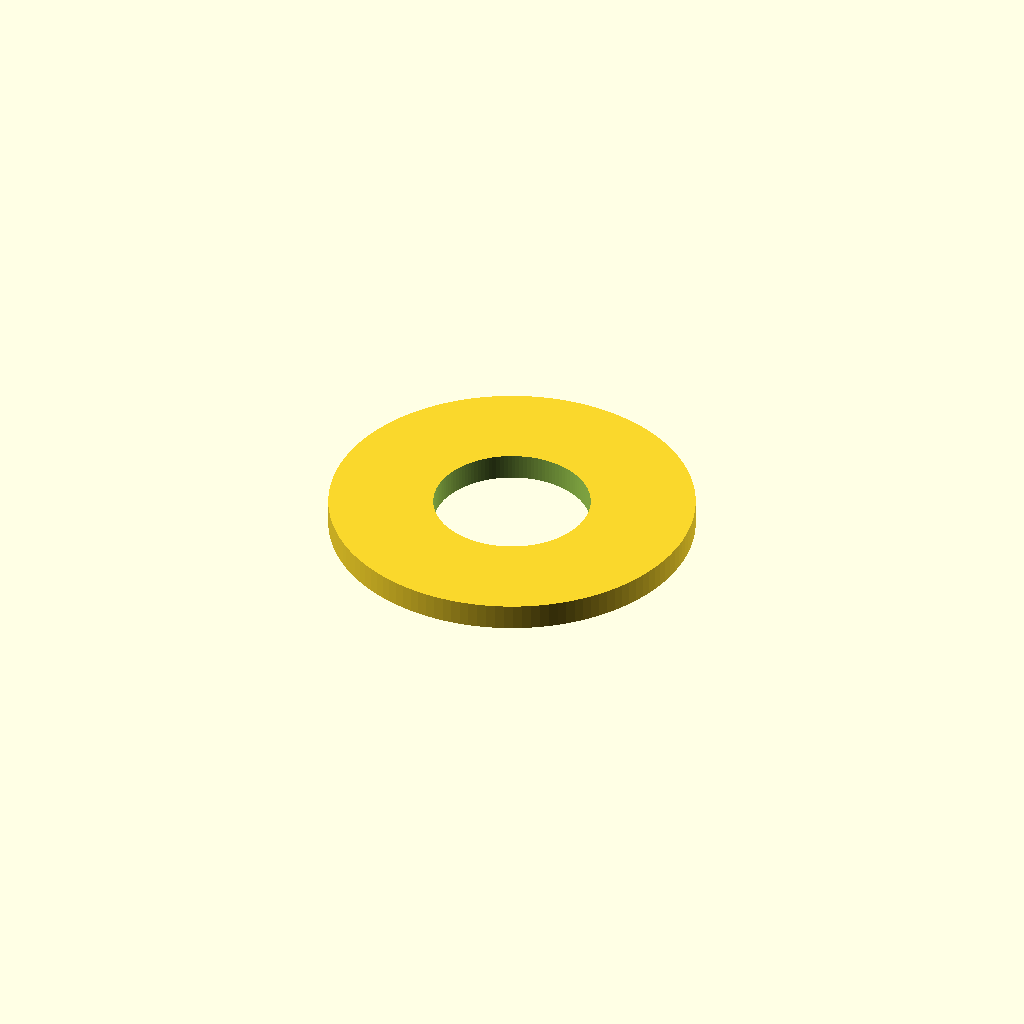
Cell 1: the model at its default parameters.
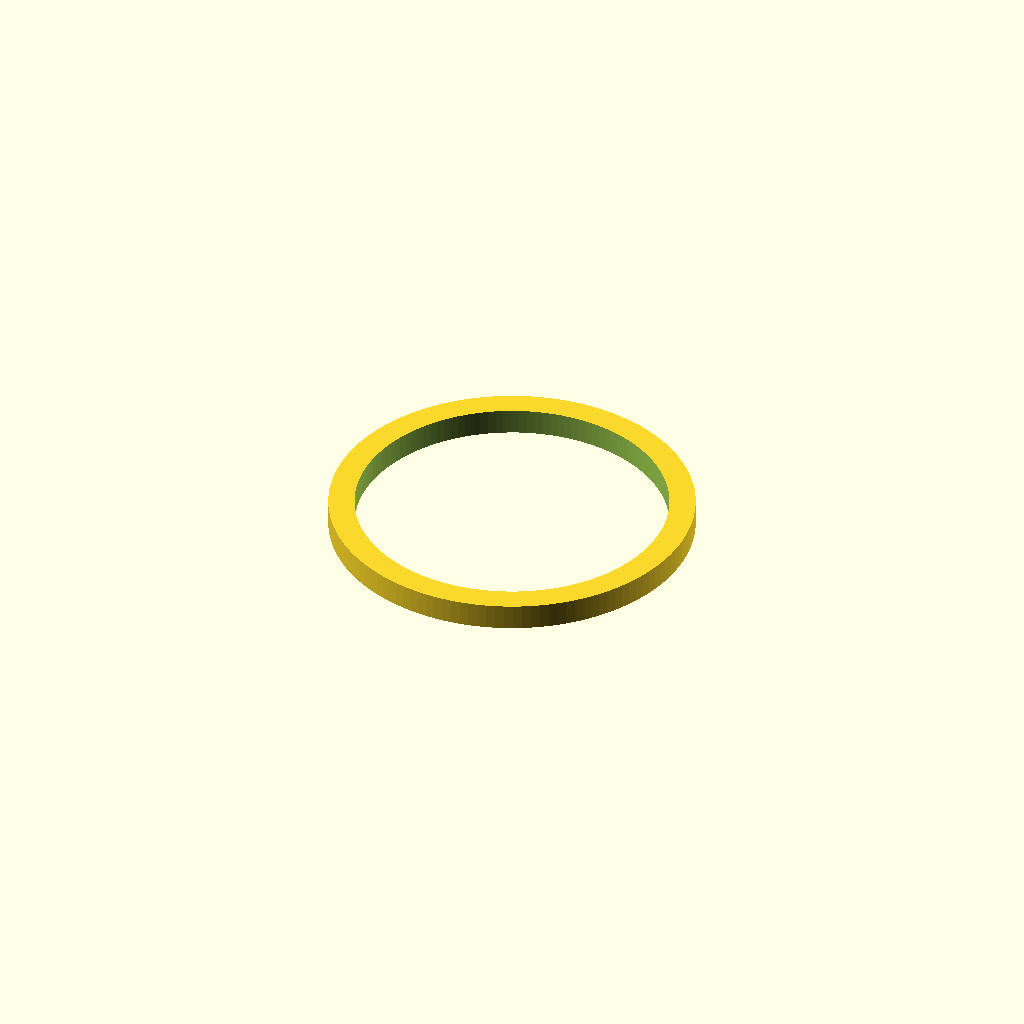
Cell 2: the same model with inner_d = 6.
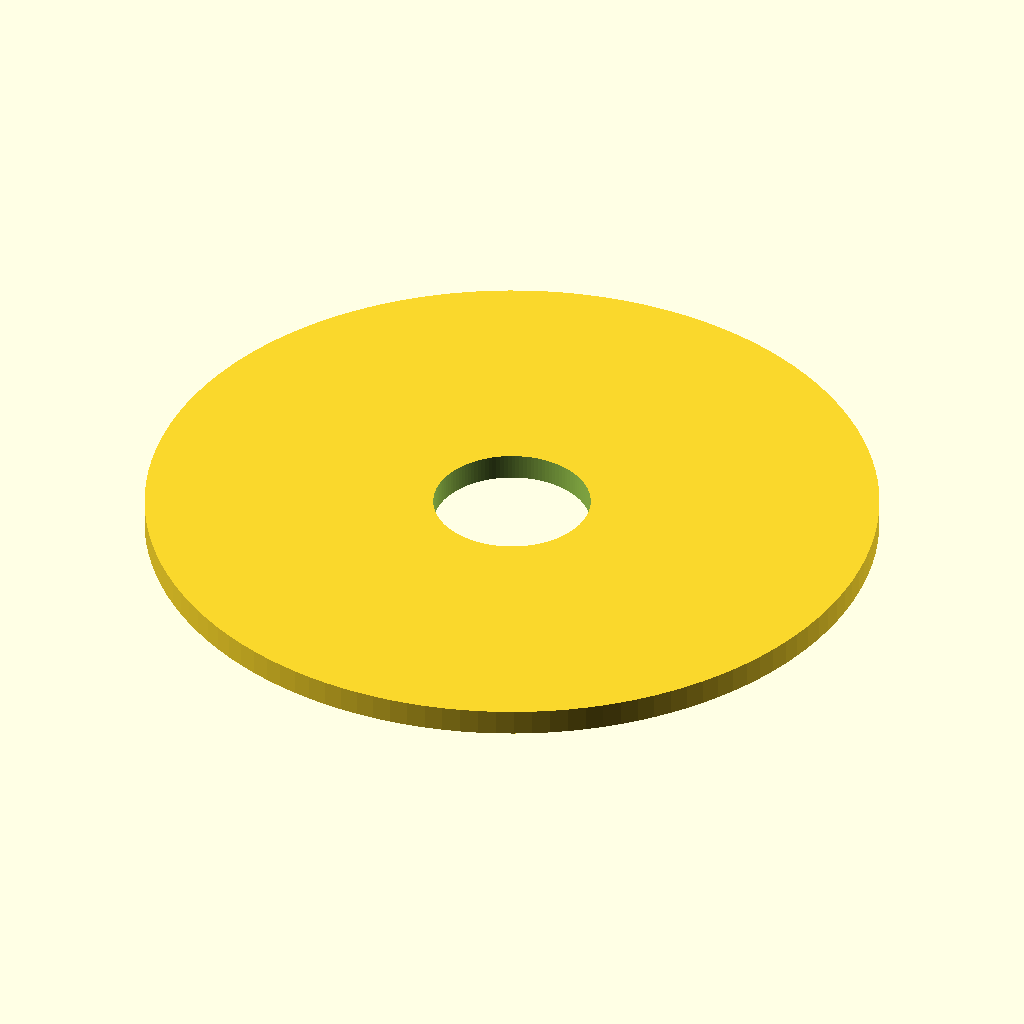
Cell 3: outer_d = 14 (everything else at default).
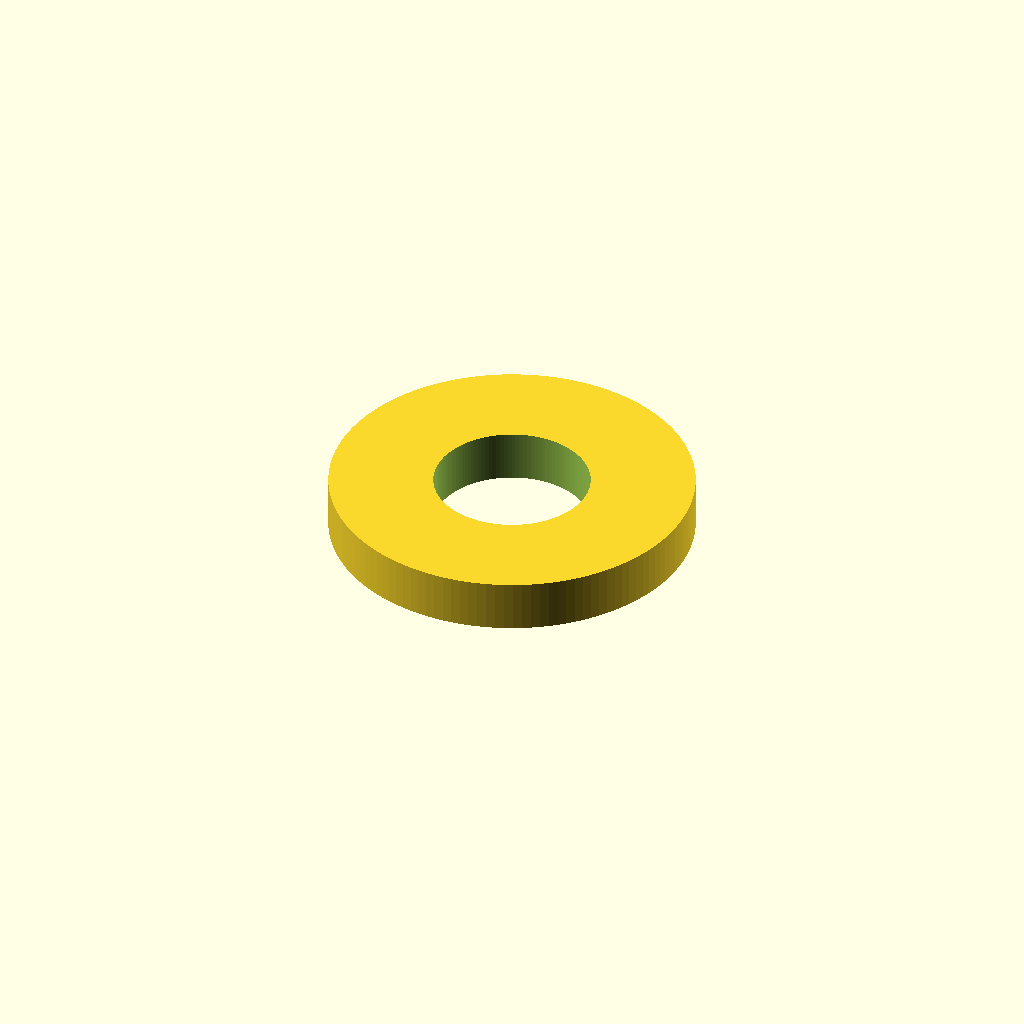
Cell 4: the same model with thickness = 1.
One fixed orthographic camera (rotation 55°, 0°, 25°; colour scheme Cornfield) for every cell.
The OpenSCAD source (additional_study/matched_effort/results/direct_matched_calls/scad/washer__M3_washer.scad):
$fn = 128;

inner_d = 3.0;
outer_d = 7.0;
thickness = 0.5;

difference() {
  cylinder(d = outer_d, h = thickness);
  translate([0, 0, -0.1])
    cylinder(d = inner_d, h = thickness + 0.2);
}
Customizer parameters (derived from the source; name, type, default, range or options):
inner_d: number, default 3
outer_d: number, default 7
thickness: number, default 0.5
